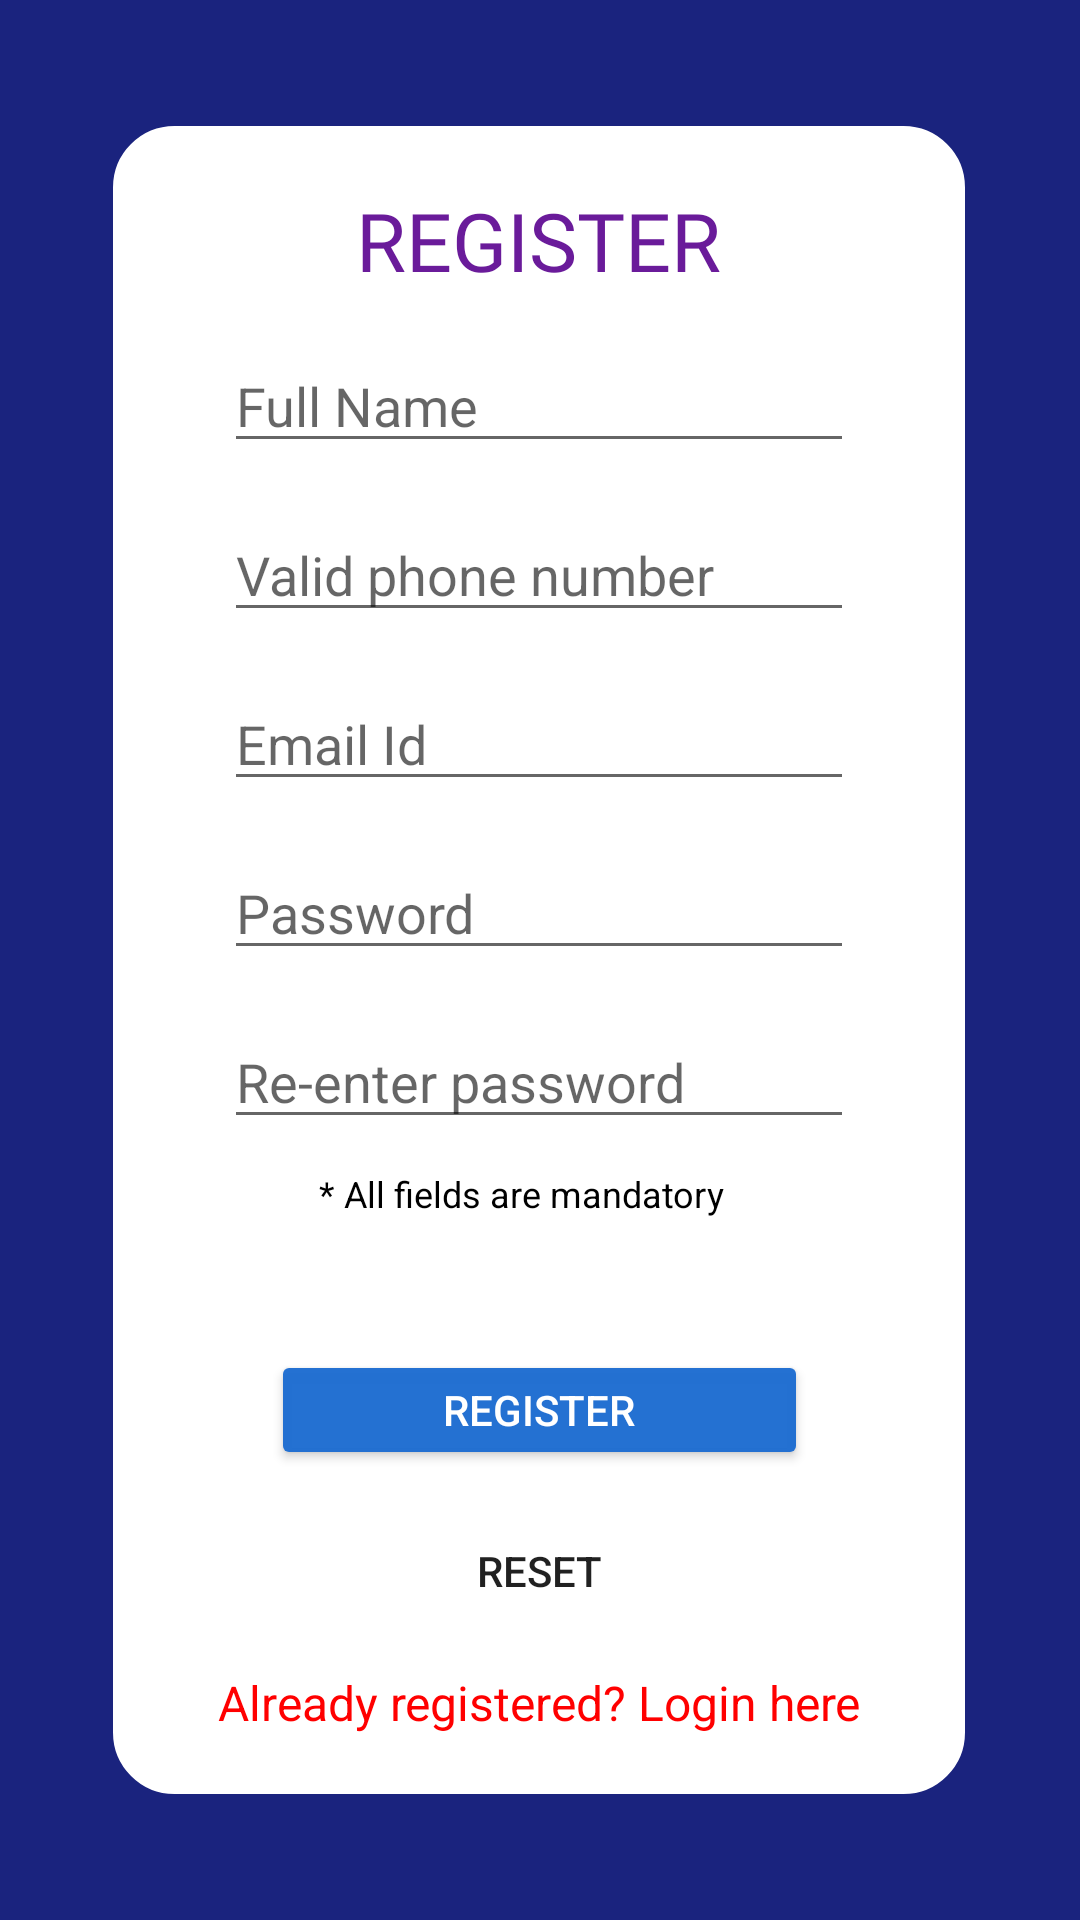

Layout XML and referenced resources for this Android screen:
<!-- AndroidManifest.xml: application theme AppTheme -->
<!-- res/layout/activity_register.xml -->
<?xml version="1.0" encoding="utf-8"?>
<ScrollView xmlns:android="http://schemas.android.com/apk/res/android"
    xmlns:app="http://schemas.android.com/apk/res-auto"
    xmlns:tools="http://schemas.android.com/tools"
    android:layout_width="match_parent"
    android:layout_height="match_parent"
    android:overScrollMode="never"
    android:background="#1A237E">

    <androidx.constraintlayout.widget.ConstraintLayout
        android:layout_width="match_parent"
        android:layout_gravity="center"
        android:layout_height="wrap_content">

        <androidx.constraintlayout.widget.ConstraintLayout
            android:layout_width="284dp"
            android:layout_height="556dp"
            android:background="@drawable/rounded_corner_background_white"
            android:backgroundTint="#fff"
            android:focusable="true"
            android:focusableInTouchMode="true"
            android:paddingLeft="30sp"
            android:paddingTop="20sp"
            android:paddingRight="30sp"
            android:paddingBottom="20sp"
            app:layout_constraintBottom_toBottomOf="parent"
            app:layout_constraintEnd_toEndOf="parent"
            app:layout_constraintHorizontal_bias="0.496"
            app:layout_constraintStart_toStartOf="parent"
            app:layout_constraintTop_toTopOf="parent"
            app:layout_constraintVertical_bias="1.0">

            <Button
                android:id="@+id/btRegister"
                android:layout_width="179dp"
                android:layout_height="40dp"
                android:layout_marginTop="388dp"
                android:backgroundTint="#F71D6DD1"
                android:shadowColor="#95B5EB"
                android:text="@string/register"
                android:textColor="#fff"
                android:textColorHighlight="#00DBABAB"
                app:layout_constraintEnd_toEndOf="parent"
                app:layout_constraintStart_toStartOf="parent"
                app:layout_constraintTop_toTopOf="parent" />

            <Button
                android:id="@+id/btReset"
                android:layout_width="100sp"
                android:layout_height="37sp"
                android:layout_marginTop="15dp"
                android:background="@drawable/common_google_signin_btn_icon_dark_normal_background"
                android:text="@string/reset"
                app:layout_constraintEnd_toEndOf="parent"
                app:layout_constraintHorizontal_bias="0.501"
                app:layout_constraintStart_toStartOf="parent"
                app:layout_constraintTop_toBottomOf="@+id/btRegister" />

            <EditText
                android:id="@+id/etRegisterUsername"
                android:layout_width="wrap_content"
                android:layout_height="wrap_content"
                android:layout_marginTop="15dp"
                android:cursorVisible="true"
                android:ems="10"
                android:focusableInTouchMode="true"
                android:foregroundGravity="center_vertical|center|center_horizontal"
                android:hint="@string/full_name"
                android:inputType="textPersonName"
                app:layout_constraintEnd_toEndOf="parent"
                app:layout_constraintHorizontal_bias="0.505"
                app:layout_constraintStart_toStartOf="parent"
                app:layout_constraintTop_toBottomOf="@+id/tvRegisterPage" />

            <EditText
                android:id="@+id/etRegisterEmail"
                android:layout_width="wrap_content"
                android:layout_height="wrap_content"
                android:layout_marginTop="15dp"
                android:cursorVisible="true"
                android:ems="10"
                android:focusableInTouchMode="true"
                android:hint="@string/email_id"
                android:inputType="textEmailAddress"
                app:layout_constraintEnd_toEndOf="parent"
                app:layout_constraintStart_toStartOf="parent"
                app:layout_constraintTop_toBottomOf="@+id/etRegisterPhone" />

            <EditText
                android:id="@+id/etRegisterPhone"
                android:layout_width="wrap_content"
                android:layout_height="wrap_content"
                android:layout_marginTop="15dp"
                android:cursorVisible="true"
                android:ems="10"
                android:focusableInTouchMode="true"
                android:hint="@string/valid_phone_number"
                android:inputType="phone"
                app:layout_constraintEnd_toEndOf="parent"
                app:layout_constraintStart_toStartOf="parent"
                app:layout_constraintTop_toBottomOf="@+id/etRegisterUsername" />

            <EditText
                android:id="@+id/etRegisterPassword"
                android:layout_width="wrap_content"
                android:layout_height="wrap_content"
                android:layout_marginTop="15dp"
                android:cursorVisible="true"
                android:ems="10"
                android:focusableInTouchMode="true"
                android:hint="@string/password"
                android:inputType="textPassword"
                app:layout_constraintEnd_toEndOf="parent"
                app:layout_constraintStart_toStartOf="parent"
                app:layout_constraintTop_toBottomOf="@+id/etRegisterEmail" />

            <EditText
                android:id="@+id/etRegisterRepassword"
                android:layout_width="wrap_content"
                android:layout_height="wrap_content"
                android:layout_marginTop="15dp"
                android:ems="10"
                android:focusableInTouchMode="true"
                android:hint="@string/re_enter_password"
                android:inputType="textPassword"
                app:layout_constraintEnd_toEndOf="parent"
                app:layout_constraintStart_toStartOf="parent"
                app:layout_constraintTop_toBottomOf="@+id/etRegisterPassword" />

            <TextView
                android:id="@+id/tvRegisterPage"
                android:layout_width="wrap_content"
                android:layout_height="wrap_content"
                android:fontFamily="@font/alegreya"
                android:foregroundGravity="center|center_horizontal"
                android:gravity="center|center_horizontal|center_vertical"
                android:text="@string/register"
                android:textAlignment="center"
                android:textColor="#6A1B9A"
                android:textSize="27sp"
                app:layout_constraintEnd_toEndOf="parent"
                app:layout_constraintHorizontal_bias="0.498"
                app:layout_constraintStart_toStartOf="parent"
                app:layout_constraintTop_toTopOf="parent" />

            <TextView
                android:id="@+id/tvBackToLogin"
                android:layout_width="216dp"
                android:layout_height="27dp"
                android:layout_marginTop="20dp"
                android:gravity="center_horizontal"
                android:text="@string/have_account"
                android:textAlignment="center"
                android:textColor="#FF0000"
                android:textSize="16sp"
                app:layout_constraintBottom_toBottomOf="parent"
                app:layout_constraintEnd_toEndOf="parent"
                app:layout_constraintHorizontal_bias="0.497"
                app:layout_constraintStart_toStartOf="parent"
                app:layout_constraintTop_toBottomOf="@+id/btReset" />

            <TextView
                android:id="@+id/textView19"
                android:layout_width="wrap_content"
                android:layout_height="wrap_content"
                android:layout_marginTop="10dp"
                android:gravity="center_horizontal"
                android:text="@string/mandatory_fields"
                android:textAlignment="center"
                android:textColor="#000000"
                android:textSize="12sp"
                app:layout_constraintEnd_toEndOf="@+id/tvBackToLogin"
                app:layout_constraintHorizontal_bias="0.456"
                app:layout_constraintStart_toStartOf="parent"
                app:layout_constraintTop_toBottomOf="@+id/etRegisterRepassword" />
        </androidx.constraintlayout.widget.ConstraintLayout>

    </androidx.constraintlayout.widget.ConstraintLayout>
</ScrollView>
<!-- resources referenced by this layout -->
<resources>
  <!-- drawable rounded_corner_background_white (drawable) -->
  <?xml version="1.0" encoding="utf-8"?>
  <shape xmlns:android="http://schemas.android.com/apk/res/android">
      <corners android:radius="5px"/>
      <stroke android:width="1dp"
          android:color="#000" />
      <solid android:color="#ffffff"/>
      <corners
          android:bottomLeftRadius="20dp"
          android:bottomRightRadius="20dp"
          android:topLeftRadius="20dp"
          android:topRightRadius="20dp"/>
  </shape>
  <string name="email_id">Email Id</string>
  <string name="full_name">Full Name</string>
  <string name="have_account">Already registered? Login here</string>
  <string name="mandatory_fields">* All fields are mandatory</string>
  <string name="password">Password</string>
  <string name="re_enter_password">Re-enter password</string>
  <string name="register">REGISTER</string>
  <string name="reset">RESET</string>
  <string name="valid_phone_number">Valid phone number</string>
  <style name="AppTheme" parent="Theme.AppCompat.Light.NoActionBar">
          
          <item name="colorPrimary">@color/colorPrimary</item>
          <item name="colorPrimaryDark">@color/colorPrimaryDark</item>
          <item name="colorAccent">@color/colorAccent</item>
      </style>
  <!-- not gathered from this repository: default colours our renderer supplied (Android Studio template values) -->
  <color name="colorPrimary">#FF6200EE</color>
  <color name="colorPrimaryDark">#FF3700B3</color>
  <color name="colorAccent">#FF03DAC5</color>
</resources>
